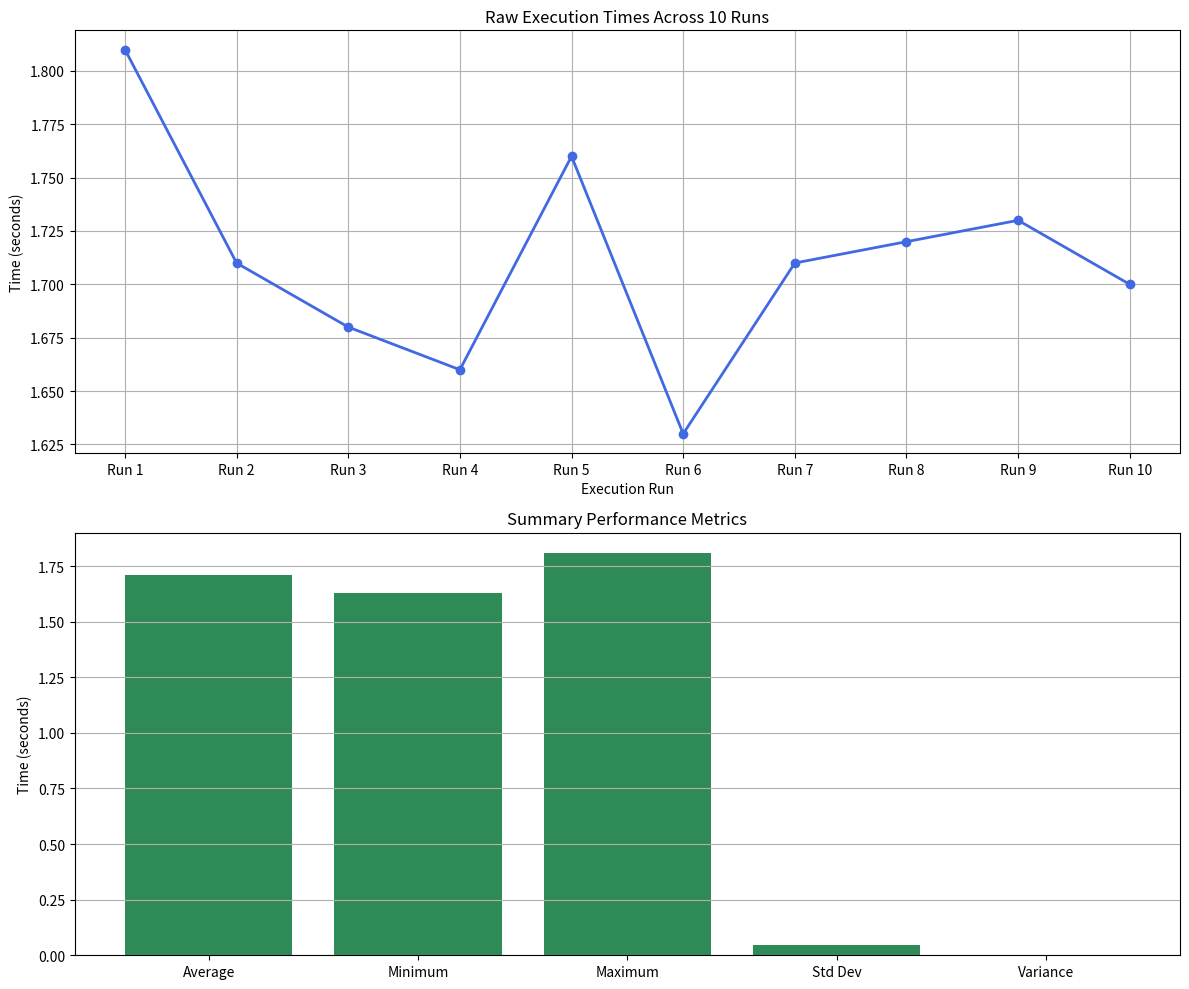

Write the Python code that produced this figure.
import matplotlib.pyplot as plt
import numpy as np


# RAW EXECUTION TIMES (10 runs)

raw_times = [
    1.81, 1.71, 1.68, 1.66, 1.76,
    1.63, 1.71, 1.72, 1.73, 1.70
]

runs = [f"Run {i}" for i in range(1, 11)]


# SUMMARY METRICS

average = np.mean(raw_times)
minimum = np.min(raw_times)
maximum = np.max(raw_times)
std_dev = np.std(raw_times)
variance = np.var(raw_times)

metrics = ["Average", "Minimum", "Maximum", "Std Dev", "Variance"]
values = [average, minimum, maximum, std_dev, variance]


# PLOTTING

plt.figure(figsize=(12, 10))

# ---- 1. Line Chart (Raw Times) ----
plt.subplot(2, 1, 1)
plt.plot(runs, raw_times, marker='o', linewidth=2, color="royalblue")
plt.title("Raw Execution Times Across 10 Runs")
plt.xlabel("Execution Run")
plt.ylabel("Time (seconds)")
plt.grid(True)

# ---- 2. Bar Chart (Summary Metrics) ----
plt.subplot(2, 1, 2)
plt.bar(metrics, values, color="seagreen")
plt.title("Summary Performance Metrics")
plt.ylabel("Time (seconds)")
plt.grid(axis='y')

plt.tight_layout()
plt.show()
